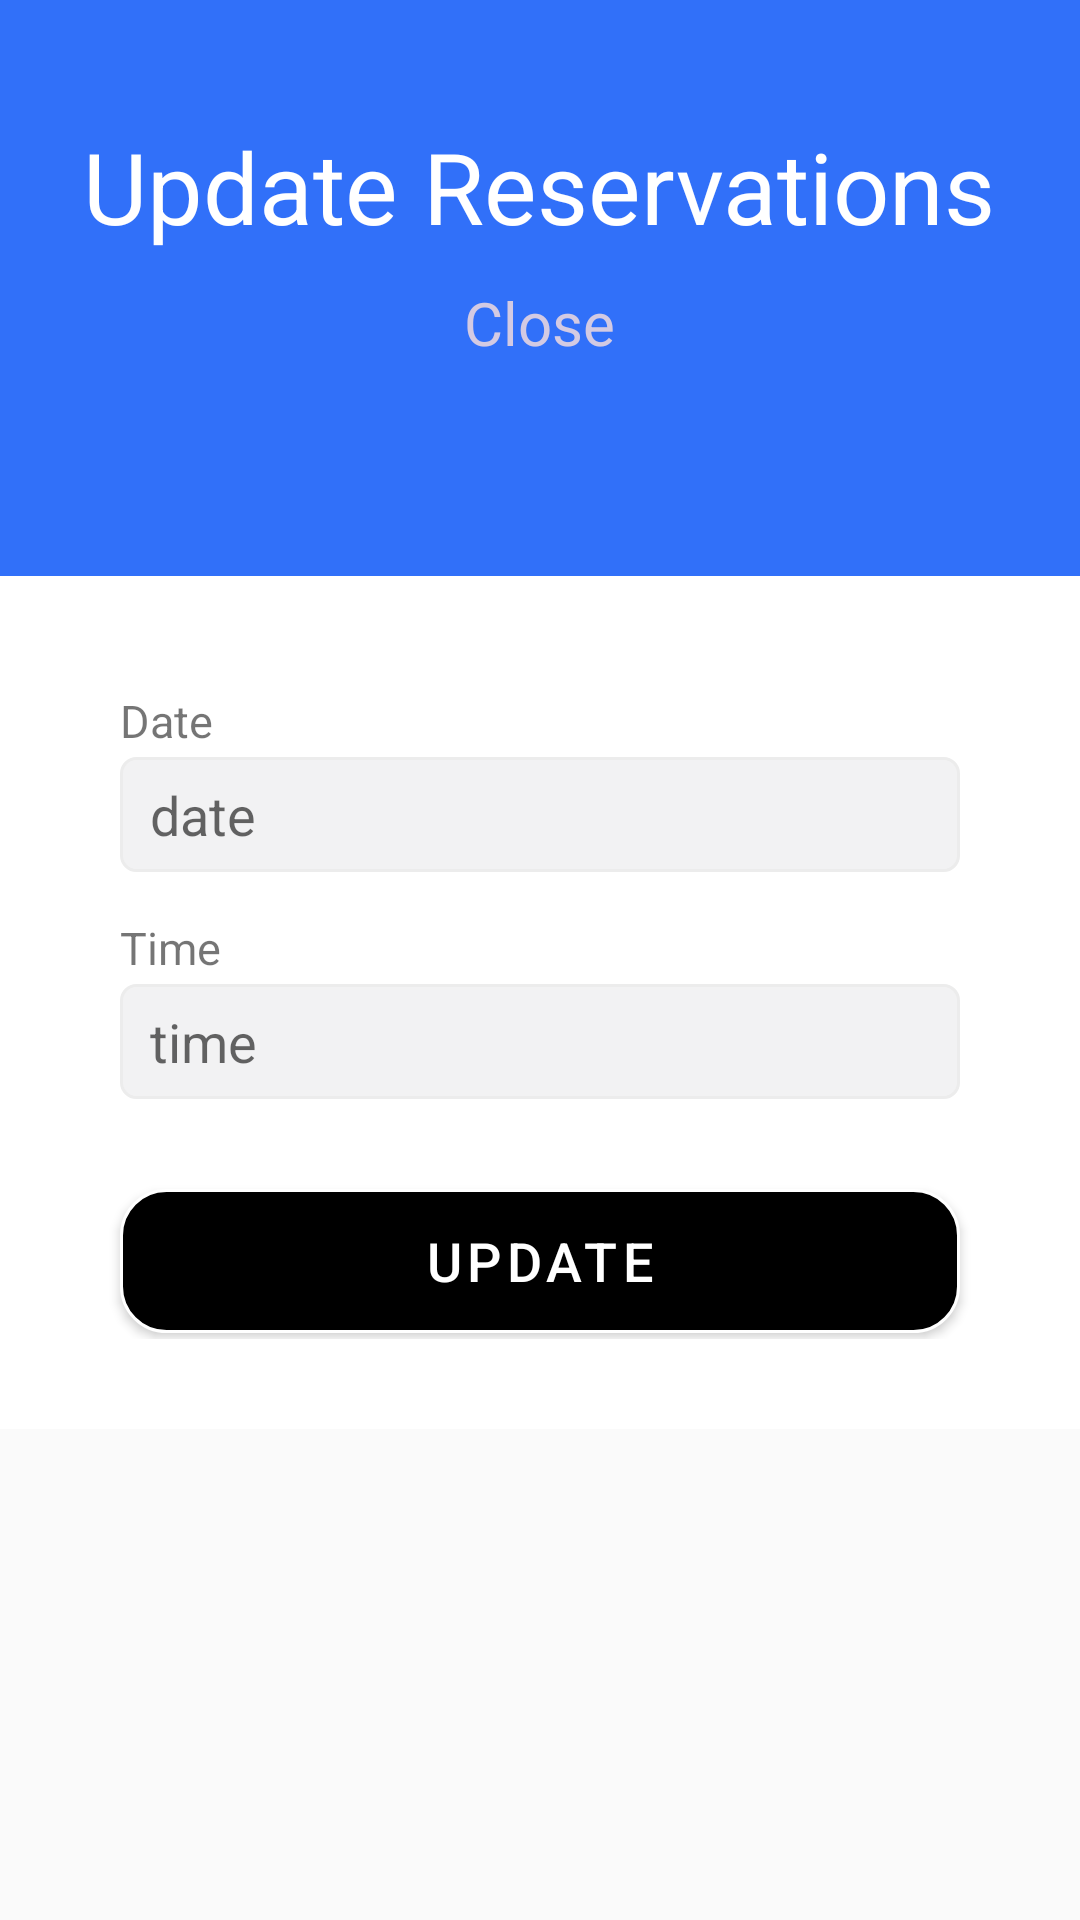

Layout XML and referenced resources for this Android screen:
<!-- AndroidManifest.xml: application theme AppTheme -->
<!-- res/layout/activity_update_reservation.xml -->
<?xml version="1.0" encoding="utf-8"?>
<androidx.constraintlayout.widget.ConstraintLayout xmlns:android="http://schemas.android.com/apk/res/android"
    xmlns:app="http://schemas.android.com/apk/res-auto"
    xmlns:tools="http://schemas.android.com/tools"
    android:layout_width="match_parent"
    android:layout_height="match_parent"
    tools:context=".update_reservation">

    <LinearLayout
        android:id="@+id/linearLayout"
        android:layout_width="match_parent"
        android:layout_height="wrap_content"
        android:background="@color/theam_blue"
        android:orientation="vertical"
        android:paddingBottom="30dp"
        tools:ignore="MissingConstraints">

        <TextView
            android:id="@+id/text_view"
            android:layout_width="wrap_content"
            android:layout_height="wrap_content"
            android:layout_gravity="center"
            android:layout_marginTop="40sp"
            android:text="Update Reservations"
            android:textColor="#FFFFFF"
            android:textSize="33dp"
            app:layout_constraintBottom_toBottomOf="parent"
            app:layout_constraintEnd_toEndOf="parent"
            app:layout_constraintStart_toStartOf="parent"
            app:layout_constraintTop_toTopOf="parent" />

        <TextView
            android:id="@+id/btnCloseReservation"
            android:layout_width="wrap_content"
            android:layout_height="48dp"
            android:layout_gravity="center"
            android:layout_marginLeft="10dp"
            android:layout_marginTop="10dp"
            android:layout_marginRight="10dp"
            android:layout_marginBottom="20dp"
            android:onClick="close_modal"
            android:text="Close"

            android:textColor="#D3CAE3"
            android:textSize="20sp" />


    </LinearLayout>

    <LinearLayout
        android:layout_width="match_parent"
        android:layout_height="wrap_content"
        android:background="@color/white"
        android:onClick="back"
        android:orientation="vertical"
        android:padding="30dp"
        app:layout_constraintTop_toBottomOf="@+id/linearLayout"
        tools:ignore="MissingConstraints"
        tools:layout_editor_absoluteX="0dp">

        <TextView
            android:layout_width="wrap_content"
            android:layout_height="wrap_content"
            android:layout_marginLeft="10dp"
            android:layout_marginTop="8dp"
            android:layout_marginRight="10dp"
            android:layout_marginBottom="2dp"
            android:text="Date"

            android:textSize="15sp" />

        <FrameLayout
            android:layout_width="match_parent"
            android:layout_height="wrap_content"
            android:layout_marginLeft="10dp"
            android:layout_marginRight="10dp"
            android:layout_marginBottom="7dp">

            <EditText
                android:id="@+id/updateDate"
                android:layout_width="match_parent"
                android:layout_height="wrap_content"
                android:layout_centerVertical="true"
                android:focusable="false"
                android:clickable="true"
                android:inputType="none"
                android:hint="date"
                android:background="@drawable/spinner_style" />

        </FrameLayout>

        <TextView
            android:layout_width="wrap_content"
            android:layout_height="wrap_content"
            android:layout_marginLeft="10dp"
            android:layout_marginTop="8dp"
            android:layout_marginRight="10dp"
            android:layout_marginBottom="2dp"
            android:text="Time"
            android:textSize="15sp" />
        <FrameLayout
            android:layout_width="match_parent"
            android:layout_height="wrap_content"
            android:layout_marginLeft="10dp"
            android:layout_marginRight="10dp"
            android:layout_marginBottom="7dp">

            <EditText
                android:id="@+id/updateTime"
                android:layout_width="match_parent"
                android:layout_height="wrap_content"
                android:focusable="false"
                android:clickable="true"
                android:hint="time"
                android:inputType="none"
                android:layout_centerVertical="true"
                android:background="@drawable/spinner_style" />

        </FrameLayout>
        <Button
            android:id="@+id/btnReservationUpdate"
            android:layout_width="match_parent"
            android:layout_height="wrap_content"
            android:layout_marginLeft="10dp"
            android:layout_marginTop="23dp"
            android:layout_marginRight="10dp"
            android:layout_marginBottom="2dp"
            android:background="@drawable/btnshape"
            android:letterSpacing="0.1"
            android:text="Update"
            android:textColor="#FFFFFF"
            android:textSize="18sp"
            android:textStyle="normal" />
    </LinearLayout>

</androidx.constraintlayout.widget.ConstraintLayout>
<!-- resources referenced by this layout -->
<resources>
  <color name="theam_blue">#3170F9</color>
  <color name="white">#FFFFFFFF</color>
  <!-- drawable btnshape (drawable) -->
  <?xml version="1.0" encoding="utf-8"?>
  <shape
      xmlns:android="http://schemas.android.com/apk/res/android"
      android:shape="rectangle">
  
      <solid
          android:color="@color/black">
      </solid>
  
      <corners
          android:radius="15dp">
      </corners>
  
      <stroke
          android:width="1dp"
          android:color="#FFF">
      </stroke>
  
      <padding
          android:top="0dp"
          android:right="10dp"
          android:left="10dp"
          android:bottom="0dp">
      </padding>
  
  </shape>
  <!-- drawable spinner_style (drawable) -->
  <shape xmlns:android="http://schemas.android.com/apk/res/android">
      <solid android:color="#F2F2F3" />
      <corners android:radius="5dp" />
      <stroke
          android:width="1dp"
          android:color="#ECECEC" />
      <padding
          android:bottom="7dp"
          android:left="10dp"
          android:right="10dp"
          android:top="7dp" />
  </shape>
  <style name="AppTheme" parent="Theme.AppCompat.Light.DarkActionBar">
          <item name="colorPrimary">@color/txtcolorBlue</item>
          <item name="colorPrimaryDark">@color/btnColor</item>
          <item name="colorAccent">@color/colorAccent</item>
      </style>
  <color name="black">#FF000000</color>
  <color name="txtcolorBlue">#369BF4</color>
  <color name="btnColor">#00B8D4</color>
  <color name="colorAccent">#c4cabb</color>
</resources>
